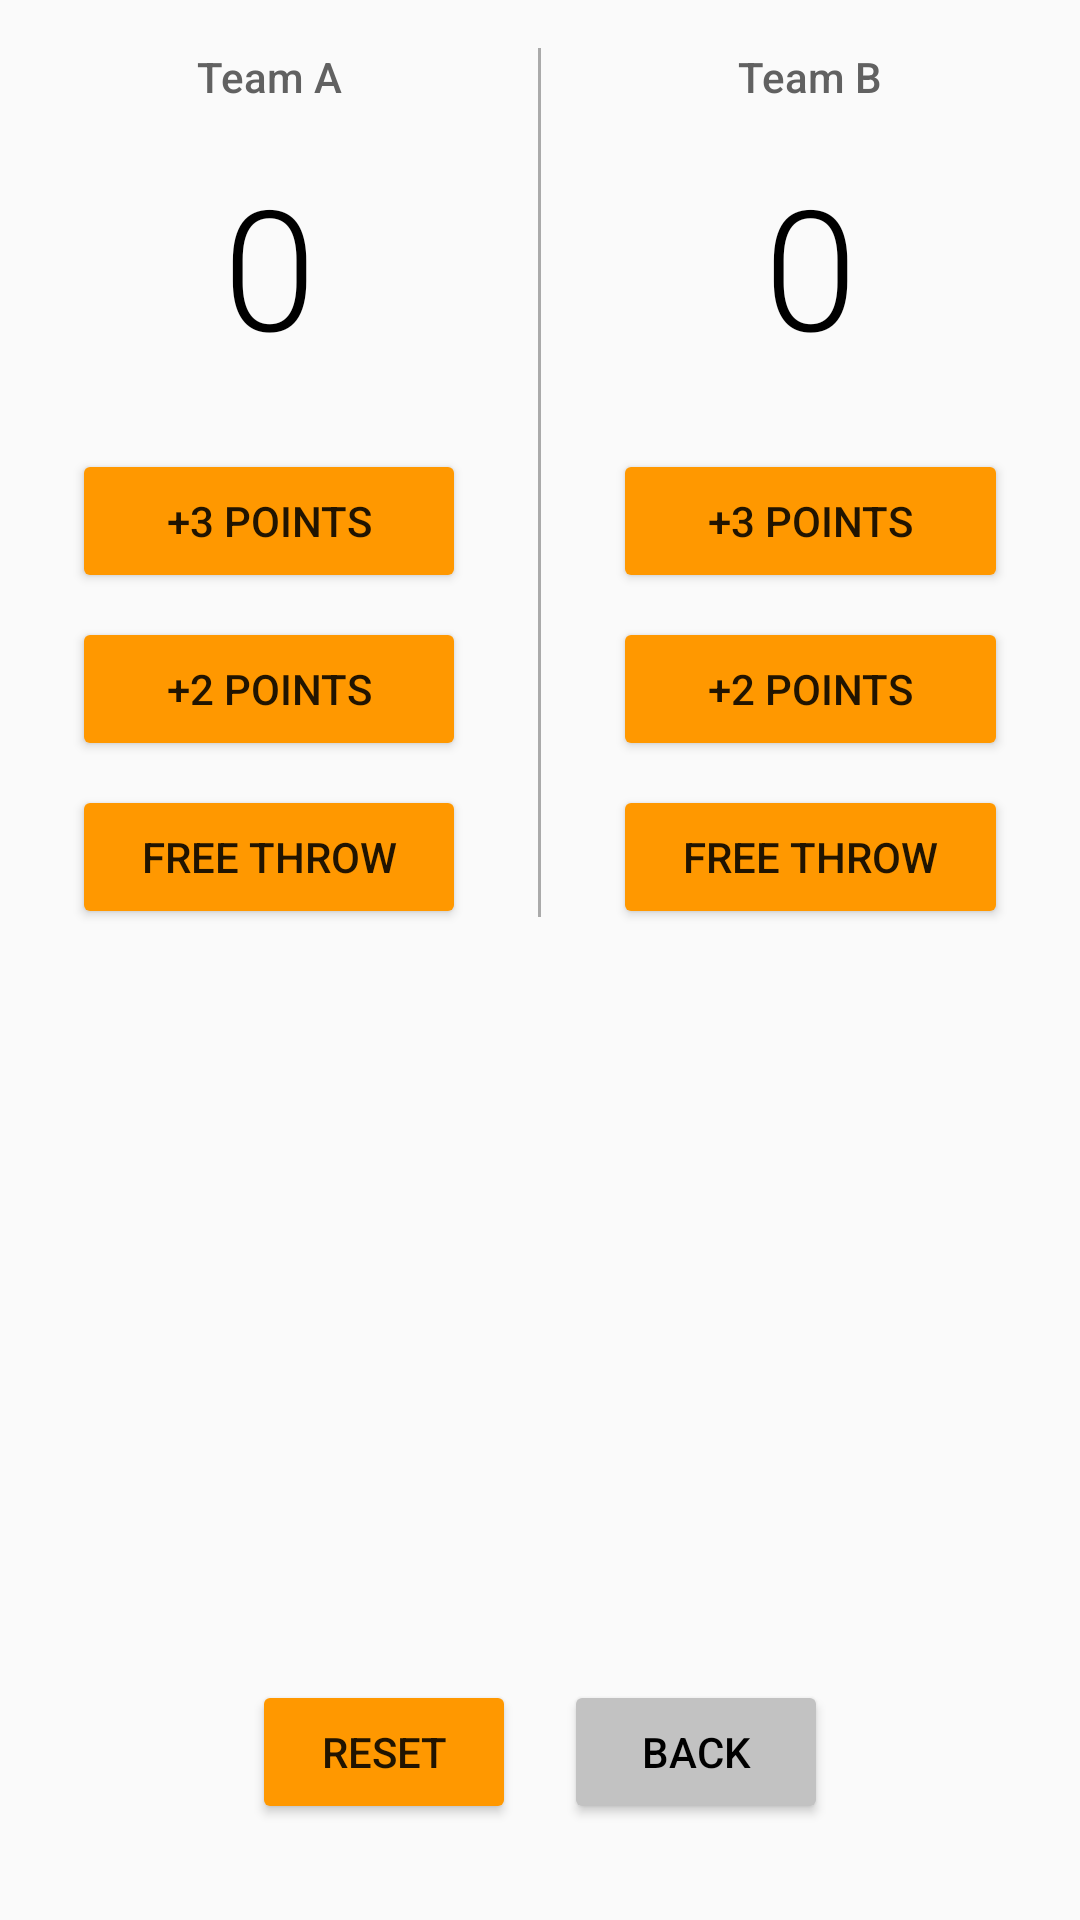

Here is an Android app screen rendered from its layout file. Give the layout XML and the strings, colors and styles it references.
<!-- AndroidManifest.xml: application theme AppTheme -->
<!-- res/layout/activity_basketball.xml -->
<?xml version="1.0" encoding="utf-8"?>
<RelativeLayout xmlns:android="http://schemas.android.com/apk/res/android"
    xmlns:tools="http://schemas.android.com/tools"
    android:layout_width="match_parent"
    android:layout_height="match_parent"
    android:orientation="vertical"
    tools:context=".BasketballActivity"
    android:theme="@style/Basketball">

    <LinearLayout
        android:layout_width="match_parent"
        android:layout_height="wrap_content"
        android:layout_marginTop="16dp"
        android:orientation="horizontal"
        tools:context=".BasketballActivity">

        <LinearLayout
            android:layout_width="0dp"
            android:layout_height="wrap_content"
            android:layout_weight="1"
            android:orientation="vertical"
            tools:context=".BasketballActivity">

            <TextView
                android:id="@+id/team_A"
                android:layout_width="match_parent"
                android:layout_height="wrap_content"
                android:layout_marginBottom="16dp"
                android:fontFamily="sans-serif-medium"
                android:gravity="center_horizontal"
                android:text="Team A"
                android:textColor="#616161"
                android:textSize="14sp" />

            <TextView
                android:id="@+id/score_team_A"
                android:layout_width="match_parent"
                android:layout_height="wrap_content"
                android:fontFamily="sans-serif-light"
                android:gravity="center_horizontal"
                android:text="0"
                android:textColor="#000000"
                android:textSize="56sp" />

            <Button
                android:id="@+id/add3_team_A"
                android:layout_width="match_parent"
                android:layout_height="wrap_content"
                android:layout_marginLeft="24dp"
                android:layout_marginTop="24dp"
                android:layout_marginRight="24dp"
                android:onClick="updateScoreForTeamA"
                android:text="+3 Points" />

            <Button
                android:id="@+id/add2_team_A"
                android:layout_width="match_parent"
                android:layout_height="wrap_content"
                android:layout_marginLeft="24dp"
                android:layout_marginTop="8dp"
                android:layout_marginRight="24dp"
                android:onClick="updateScoreForTeamA"
                android:text="+2 Points" />

            <Button
                android:id="@+id/add1_team_A"
                android:layout_width="match_parent"
                android:layout_height="wrap_content"
                android:layout_marginLeft="24dp"
                android:layout_marginTop="8dp"
                android:layout_marginRight="24dp"
                android:onClick="updateScoreForTeamA"
                android:text="Free Throw" />

        </LinearLayout>

        <View
            android:layout_width="1dp"
            android:layout_height="match_parent"
            android:layout_marginBottom="4dp"
            android:background="@android:color/darker_gray" />

        <LinearLayout
            android:layout_width="0dp"
            android:layout_height="wrap_content"
            android:layout_weight="1"
            android:orientation="vertical"
            tools:context=".BasketballActivity">

            <TextView
                android:id="@+id/team_B"
                android:layout_width="match_parent"
                android:layout_height="wrap_content"
                android:layout_marginBottom="16dp"
                android:fontFamily="sans-serif-medium"
                android:gravity="center_horizontal"
                android:text="Team B"
                android:textColor="#616161"
                android:textSize="14sp" />

            <TextView
                android:id="@+id/score_team_B"
                android:layout_width="match_parent"
                android:layout_height="wrap_content"
                android:fontFamily="sans-serif-light"
                android:gravity="center_horizontal"
                android:text="0"
                android:textColor="#000000"
                android:textSize="56sp" />

            <Button
                android:id="@+id/add3_team_B"
                android:layout_width="match_parent"
                android:layout_height="wrap_content"
                android:layout_marginLeft="24dp"
                android:layout_marginTop="24dp"
                android:layout_marginRight="24dp"
                android:onClick="updateScoreForTeamB"
                android:text="+3 Points" />

            <Button
                android:id="@+id/add2_team_B"
                android:layout_width="match_parent"
                android:layout_height="wrap_content"
                android:layout_marginLeft="24dp"
                android:layout_marginTop="8dp"
                android:layout_marginRight="24dp"
                android:onClick="updateScoreForTeamB"
                android:text="+2 Points" />

            <Button
                android:id="@+id/add1_team_B"
                android:layout_width="match_parent"
                android:layout_height="wrap_content"
                android:layout_marginLeft="24dp"
                android:layout_marginTop="8dp"
                android:layout_marginRight="24dp"
                android:onClick="updateScoreForTeamB"
                android:text="Free Throw" />

        </LinearLayout>
    </LinearLayout>

    <LinearLayout
        android:layout_width="wrap_content"
        android:layout_height="wrap_content"
        android:layout_alignParentBottom="true"
        android:layout_centerHorizontal="true"
        android:layout_marginBottom="32dp"
        tools:context=".BasketballActivity">

        <Button
            android:id="@+id/reset_basketball"
            android:layout_width="wrap_content"
            android:layout_height="wrap_content"
            android:layout_marginRight="8dp"
            android:onClick="resetScores"
            android:text="Reset" />


        <Button
            android:id="@+id/back_basketball"
            android:layout_width="wrap_content"
            android:layout_height="wrap_content"
            android:layout_marginLeft="8dp"
            android:onClick="goBack"
            android:text="Back"
            android:theme="@style/Back" />
    </LinearLayout>

</RelativeLayout>
<!-- resources referenced by this layout -->
<resources>
  <style name="Back" parent="Theme.AppCompat.Light">
          <item name="colorPrimary">#c2c2c2</item>
          <item name="colorButtonNormal">#c2c2c2</item>
          <item name="android:textColor">@android:color/black</item>
      </style>
  <style name="Basketball" parent="Theme.AppCompat.Light">
          <item name="colorPrimary">#FF9800</item>
  
          
          <item name="colorButtonNormal">#FF9800</item>
      </style>
  <style name="AppTheme" parent="Theme.AppCompat.Light.DarkActionBar">
          
          <item name="colorPrimary">#818181</item>
          <item name="colorPrimaryDark">#818181</item>
      </style>
</resources>
